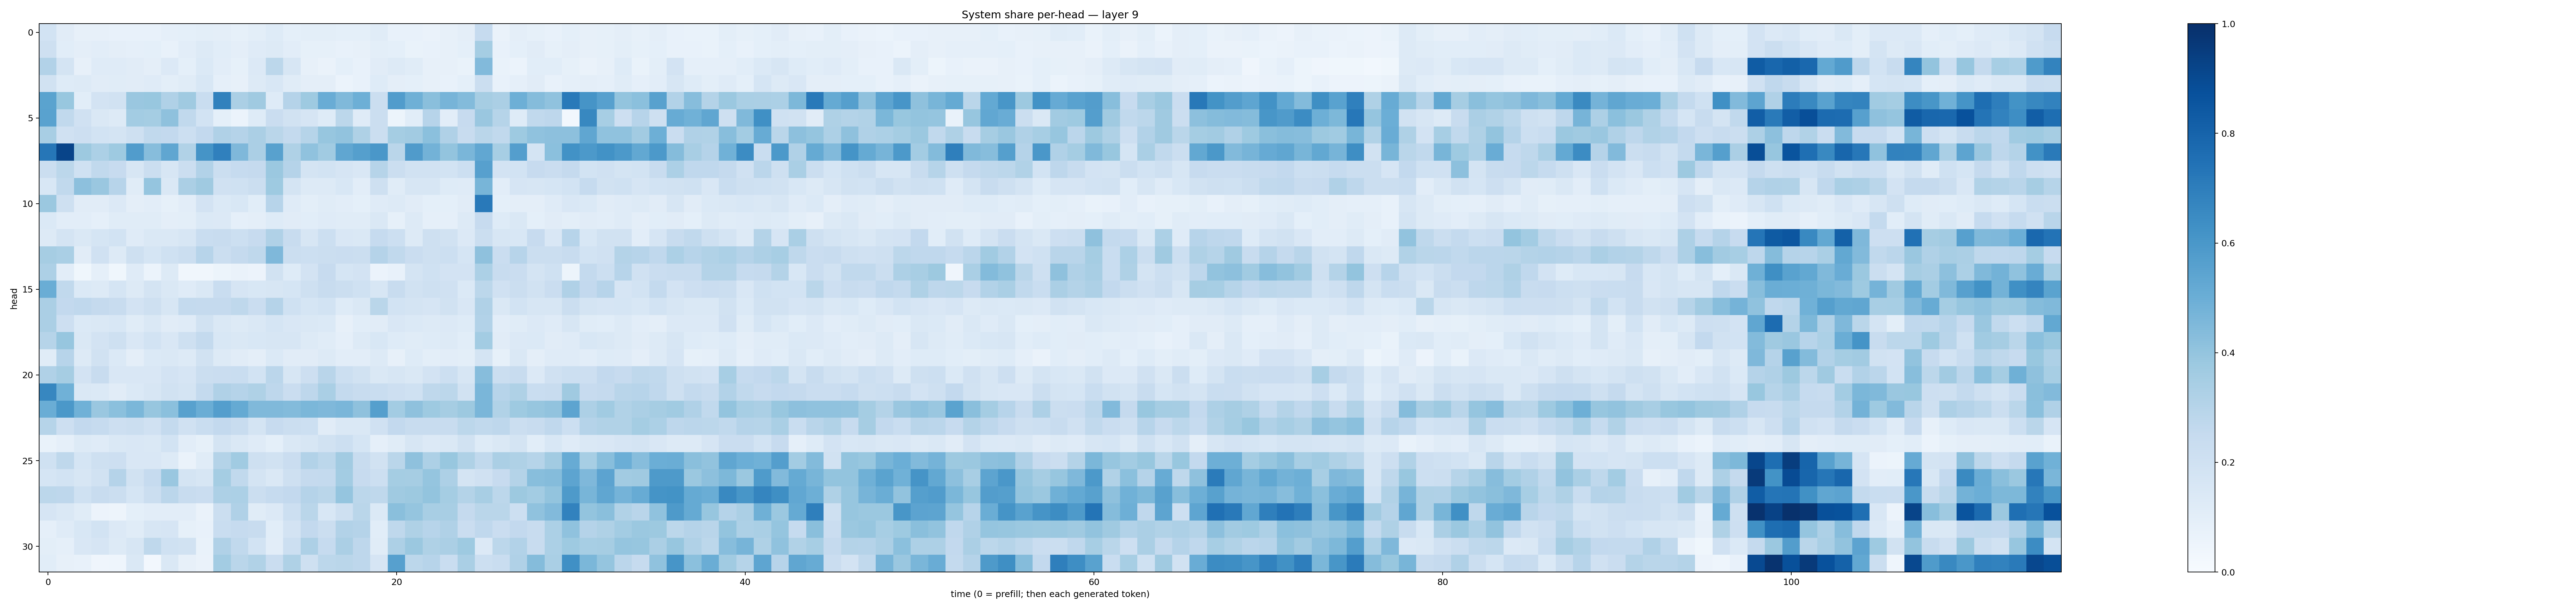

Values plotted in this chart, from the file beside it:
0.18712449, 0.11315599, 0.07862446, 0.08180458, 0.07560233, 0.07508667, 0.07775421, 0.088770345, 0.093328744, 0.09797565, 0.096415, 0.08310613, 0.09961188, 0.12284471, 0.089904696, 0.09965094, 0.10123032, 0.09053726, 0.09092462, 0.11686028, 0.0741957, 0.077709414, 0.065249234, 0.08201413
0.2078, 0.1079, 0.09661, 0.1035, 0.0939, 0.08738, 0.09348, 0.0715, 0.1048, 0.1308, 0.107, 0.0944, 0.1173, 0.1258, 0.1048, 0.08459, 0.0857, 0.07403, 0.07826, 0.09923, 0.09366, 0.06646, 0.07155, 0.08107
0.3101, 0.1788, 0.07871, 0.1177, 0.1192, 0.112, 0.09721, 0.1363, 0.0902, 0.1394, 0.1034, 0.08478, 0.1339, 0.2801, 0.1591, 0.07836, 0.06414, 0.08995, 0.0706, 0.1127, 0.1283, 0.1171, 0.08153, 0.08033
0.1908, 0.1234, 0.1282, 0.1099, 0.1171, 0.1095, 0.1202, 0.101, 0.1153, 0.1541, 0.08851, 0.08183, 0.1257, 0.1544, 0.117, 0.09448, 0.0943, 0.06169, 0.07355, 0.1237, 0.09457, 0.09308, 0.07836, 0.07092
0.5472, 0.3895, 0.1072, 0.1824, 0.1949, 0.3832, 0.3904, 0.3189, 0.3693, 0.2338, 0.6847, 0.3356, 0.3705, 0.1234, 0.3032, 0.3724, 0.5061, 0.4491, 0.4952, 0.2212, 0.5759, 0.4911, 0.4241, 0.4706
0.553, 0.2647, 0.1958, 0.1433, 0.1285, 0.3592, 0.3551, 0.4129, 0.2621, 0.1861, 0.09292, 0.06104, 0.1248, 0.2304, 0.193, 0.1674, 0.1216, 0.2775, 0.1182, 0.2257, 0.0517, 0.1089, 0.2951, 0.1022
0.3409, 0.1981, 0.2138, 0.1843, 0.1771, 0.2057, 0.2635, 0.2587, 0.2183, 0.2596, 0.3179, 0.3021, 0.3352, 0.2859, 0.2578, 0.297, 0.3937, 0.4044, 0.3206, 0.2253, 0.3528, 0.3615, 0.4216, 0.3166
0.7266, 0.9191, 0.3758, 0.3283, 0.3714, 0.5774, 0.4304, 0.5349, 0.3153, 0.6145, 0.6882, 0.4513, 0.3354, 0.5553, 0.3242, 0.4086, 0.3671, 0.532, 0.5663, 0.6004, 0.2874, 0.5811, 0.4781, 0.4019
0.226, 0.2776, 0.1996, 0.2642, 0.2454, 0.16, 0.2262, 0.1584, 0.2234, 0.3092, 0.2244, 0.2462, 0.2513, 0.379, 0.3046, 0.1732, 0.1861, 0.1649, 0.1522, 0.2971, 0.2263, 0.1893, 0.1882, 0.1841
0.1555, 0.2643, 0.4142, 0.3833, 0.2931, 0.1136, 0.3959, 0.1444, 0.3356, 0.3704, 0.1977, 0.2007, 0.2218, 0.3719, 0.1732, 0.1315, 0.1306, 0.1531, 0.103, 0.2078, 0.1169, 0.159, 0.1628, 0.1215
0.3809, 0.2082, 0.1115, 0.1106, 0.1354, 0.09434, 0.1023, 0.08266, 0.1021, 0.1815, 0.1406, 0.1527, 0.108, 0.2949, 0.1206, 0.09973, 0.1143, 0.1036, 0.09067, 0.1205, 0.1297, 0.1123, 0.09352, 0.09355
0.1377, 0.1042, 0.1047, 0.08823, 0.1138, 0.1158, 0.1165, 0.0945, 0.09862, 0.139, 0.1356, 0.08791, 0.09742, 0.1228, 0.1111, 0.1068, 0.1179, 0.1135, 0.1163, 0.1478, 0.08286, 0.1321, 0.08731, 0.08669
0.1324, 0.1793, 0.1422, 0.1714, 0.1865, 0.1174, 0.1481, 0.143, 0.1608, 0.2305, 0.2412, 0.2174, 0.2453, 0.319, 0.2421, 0.1605, 0.2151, 0.1508, 0.1472, 0.2487, 0.2179, 0.1291, 0.2059, 0.1884
0.3509, 0.3379, 0.1117, 0.1984, 0.1304, 0.2058, 0.1707, 0.202, 0.2246, 0.294, 0.2245, 0.2504, 0.2727, 0.4503, 0.224, 0.2174, 0.2205, 0.2294, 0.2222, 0.304, 0.2654, 0.2267, 0.2043, 0.2187
0.3274, 0.1017, 0.03807, 0.08674, 0.03772, 0.12, 0.06087, 0.1259, 0.0333, 0.03369, 0.05334, 0.06454, 0.05816, 0.1923, 0.1228, 0.18, 0.246, 0.1694, 0.1819, 0.06084, 0.07115, 0.1766, 0.2005, 0.1806
0.503, 0.2639, 0.1399, 0.1287, 0.1683, 0.1318, 0.1749, 0.1469, 0.1197, 0.1423, 0.2318, 0.1656, 0.154, 0.1639, 0.1707, 0.2046, 0.2388, 0.2237, 0.2006, 0.1589, 0.2367, 0.1944, 0.205, 0.1976
0.3322, 0.2598, 0.2667, 0.251, 0.2398, 0.1802, 0.208, 0.1608, 0.2574, 0.2538, 0.2504, 0.2731, 0.2304, 0.3041, 0.202, 0.1692, 0.1851, 0.1226, 0.1451, 0.2863, 0.1863, 0.1732, 0.1661, 0.1927
0.333, 0.2148, 0.1371, 0.1459, 0.1525, 0.1162, 0.1417, 0.1116, 0.1173, 0.1917, 0.1472, 0.1287, 0.1479, 0.1681, 0.15, 0.1465, 0.14, 0.08012, 0.1061, 0.1098, 0.1507, 0.1387, 0.1302, 0.1359
0.2978, 0.3937, 0.1437, 0.1799, 0.206, 0.1505, 0.1861, 0.149, 0.2096, 0.2576, 0.1554, 0.1414, 0.1546, 0.1605, 0.1634, 0.1306, 0.1138, 0.08908, 0.126, 0.1534, 0.1231, 0.115, 0.1247, 0.128
0.1168, 0.2933, 0.1282, 0.1912, 0.1405, 0.09524, 0.1382, 0.1424, 0.127, 0.1911, 0.1303, 0.1122, 0.09675, 0.1398, 0.1101, 0.11, 0.1282, 0.1042, 0.1037, 0.1275, 0.0791, 0.1241, 0.1013, 0.1028
0.3198, 0.3501, 0.1817, 0.2371, 0.151, 0.1504, 0.1487, 0.1827, 0.1663, 0.2236, 0.2286, 0.2329, 0.1869, 0.285, 0.1582, 0.2125, 0.2905, 0.2149, 0.1883, 0.1455, 0.1614, 0.1445, 0.1818, 0.2168
0.6676, 0.4855, 0.1477, 0.1383, 0.1098, 0.1368, 0.1637, 0.1937, 0.1741, 0.2541, 0.3174, 0.3013, 0.3224, 0.2738, 0.2278, 0.2744, 0.3382, 0.2558, 0.2371, 0.2328, 0.2116, 0.2, 0.27, 0.2807
0.5005, 0.5958, 0.4856, 0.3847, 0.4183, 0.4571, 0.3935, 0.4218, 0.5579, 0.503, 0.5684, 0.5193, 0.4454, 0.4466, 0.4405, 0.4585, 0.4519, 0.4639, 0.4122, 0.5656, 0.3571, 0.4116, 0.3725, 0.3501
0.2984, 0.211, 0.259, 0.2489, 0.212, 0.2251, 0.1962, 0.2549, 0.1981, 0.2332, 0.2584, 0.2383, 0.1783, 0.2454, 0.2224, 0.2179, 0.111, 0.1438, 0.1428, 0.1974, 0.258, 0.238, 0.2385, 0.2362
0.06988, 0.08852, 0.1264, 0.1193, 0.145, 0.151, 0.1416, 0.1867, 0.1029, 0.08447, 0.1726, 0.1412, 0.121, 0.09124, 0.1452, 0.1626, 0.1883, 0.215, 0.1703, 0.08879, 0.1139, 0.1589, 0.1352, 0.1456
0.2003, 0.2696, 0.1686, 0.2042, 0.2117, 0.152, 0.1518, 0.1286, 0.06382, 0.115, 0.3082, 0.3647, 0.2093, 0.1902, 0.2268, 0.3117, 0.2795, 0.3624, 0.2387, 0.1917, 0.2886, 0.4111, 0.3255, 0.3903
0.1695, 0.1851, 0.1564, 0.189, 0.3038, 0.1924, 0.2469, 0.3833, 0.1796, 0.1586, 0.3547, 0.2648, 0.1754, 0.147, 0.2089, 0.2506, 0.257, 0.3568, 0.2446, 0.2171, 0.3553, 0.3509, 0.3953, 0.3275
0.2781, 0.2743, 0.203, 0.2419, 0.2265, 0.1712, 0.2244, 0.282, 0.2354, 0.2286, 0.3269, 0.3291, 0.2244, 0.249, 0.2616, 0.3034, 0.2861, 0.3951, 0.2776, 0.2733, 0.3688, 0.3784, 0.402, 0.352
0.1678, 0.1418, 0.1164, 0.05508, 0.04712, 0.09123, 0.1051, 0.1026, 0.1025, 0.06271, 0.2263, 0.3202, 0.1147, 0.135, 0.2175, 0.2887, 0.1558, 0.2074, 0.2877, 0.1406, 0.4252, 0.3973, 0.3433, 0.3417
0.08831, 0.12, 0.1542, 0.1857, 0.1354, 0.1155, 0.1629, 0.165, 0.08502, 0.07498, 0.2323, 0.2489, 0.2371, 0.1067, 0.181, 0.2612, 0.2243, 0.3093, 0.3026, 0.1083, 0.2718, 0.321, 0.2949, 0.3164
0.101, 0.08797, 0.1505, 0.1678, 0.1297, 0.1632, 0.2704, 0.2016, 0.1885, 0.06922, 0.3203, 0.2634, 0.1864, 0.1055, 0.2162, 0.325, 0.2467, 0.3332, 0.276, 0.1153, 0.325, 0.3826, 0.3217, 0.3329
0.1078, 0.08111, 0.07614, 0.04099, 0.04428, 0.1417, 0.02683, 0.1411, 0.07834, 0.06444, 0.3562, 0.2889, 0.3162, 0.2299, 0.3218, 0.2054, 0.2792, 0.2881, 0.2739, 0.1667, 0.5587, 0.2809, 0.2951, 0.2325
